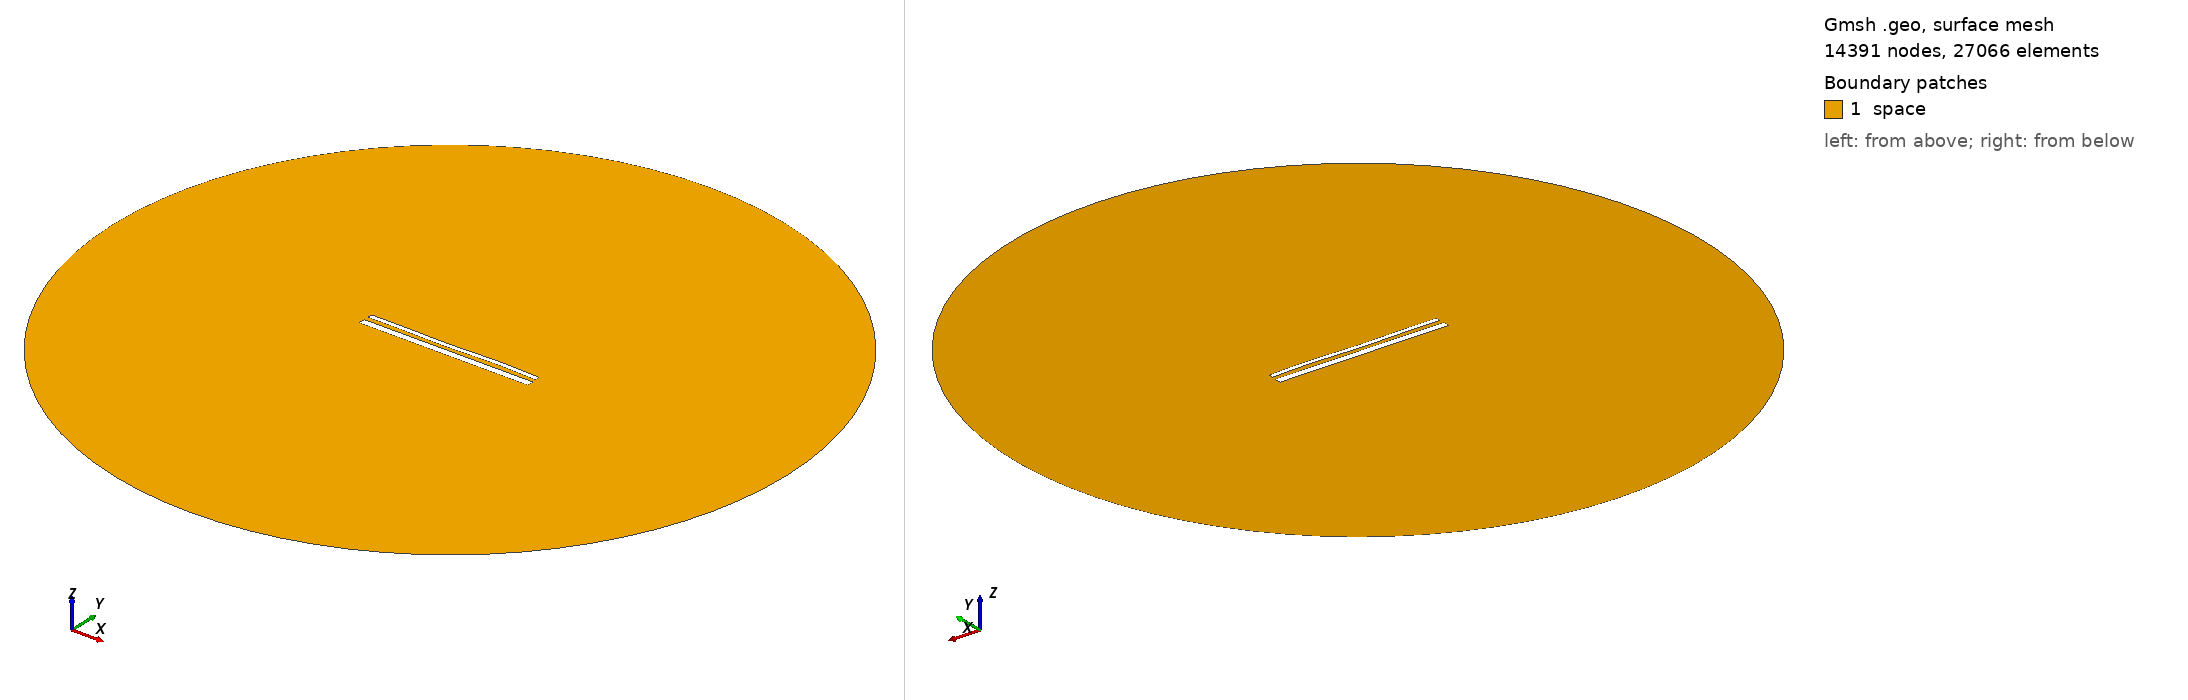

Gmsh geometry script, surface-meshed: 14391 nodes, 27066 surface elements. Boundary patches (legend numbers): 1 space. Left view from above one corner, right view from below the opposite corner. Legend entries are the model's physical surfaces. The drawing asked Gmsh for element sizes between 1% and 20% of the model's largest extent; the script's own settings can give other sizes.

=== 15280.geo (drawn) ===
//---------------------------------------
// Geometry kernel
//---------------------------------------

SetFactory("OpenCASCADE");



//---------------------------------------
// Parameters of the geometry
//---------------------------------------

// Overetch of the upper plate
overetch = 0.5;

// Distance between the plates
distance = 2.5;

// Discretization over the x axis (for the deformation)
nx = 50; 

// Length of the plate
L = 100 - overetch; 

// Number of modes
n = 4; 

// 1st mode coefficient
coeff(1) = 0.0;
beta(1) = 0.596864 * 3.1415926535 / L;

// 2nd mode coefficient
coeff(2) = -0.075;
beta(2) = 1.49418 * 3.1415926535 / L;

// 3rd mode coefficient
coeff(3) = -0.15;
beta(3) = 2.50025 * 3.1415926535 / L;

// 4th mode coefficient
coeff(4) = 0.15;
beta(4) = 3.49999 * 3.1415926535 / L;



//---------------------------------------
// Upper plate (deformed rectangle)
//---------------------------------------

// Coordiantes of the upper plate
xmin = -50;
xmax = 50 - overetch;

// Height of the upper plate
yheight = 4 - 2 * overetch;

// Indexes of the points
UpperID[] = {};
LowerID[] = {};
LeftID[] = {};
RightID[] = {};

// Point index
p = 1;

// Horizontal edges
For i In {1:nx}
    x = xmin + (i-1)*(xmax - xmin)/(nx-1);

    y_bottom = distance / 2 + overetch;
    For j In {1:n}
        C = (Cosh(beta(j)*L) + Cos(beta(j)*L)) / (Sinh(beta(j)*L) + Sin(beta(j)*L));
        y_bottom  = y_bottom + coeff(j) * (Cosh(beta(j)*(x+50)) - Cos(beta(j)*(x+50)) - C * (Sinh(beta(j)*(x+50)) - Sin(beta(j)*(x+50))));
    EndFor

    y_top = y_bottom + yheight;

    Point(p) = {x, y_top, 0, 1.0};
    UpperID[i] = p;
    p = p + 1;

    Point(p) = {x, y_bottom, 0, 1.0};
    LowerID[i] = p;
    p = p + 1;
EndFor

// Create point lists
UpperPts[] = {}; LowerPts[] = {};
For i In {1:nx}
  UpperPts[] += {UpperID[i]};
  LowerPts[] += {LowerID[i]};
EndFor

// Build splines
Spline(1) = {UpperPts[]};
Spline(2) = {LowerPts[]};
Line(3) = {LowerPts[nx-1], UpperPts[nx-1]};
Line(4) = {LowerPts[0], UpperPts[0]};

// Build the plane surface
Curve Loop(1) = {2, 3, -1, -4};
Plane Surface(1) = {1};



//---------------------------------------
// Lower plate (rectangle)
//---------------------------------------

// Vertices
Point(1001) = {-50, -1, 0, 1.0};
Point(1002) = { 50, -1, 0, 1.0};
Point(1003) = { 50,  -5, 0, 1.0};
Point(1004) = {-50,  -5, 0, 1.0};

// Edges
Line(5) = {1001, 1002};
Line(6) = {1002, 1003};
Line(7) = {1003, 1004};
Line(8) = {1004, 1001};

// Plane surface
Line Loop(2) = {5, 6, 7, 8};
Plane Surface(2) = {2}; 



//---------------------------------------
// Outer (fictious) boundary
//---------------------------------------

// Points
Point(1005) = {0, 0, 0};       // Center
Point(1006) = {200, 0, 0};     // Start point
Point(1007) = {0, 200, 0};     // 90 degrees
Point(1008) = {-200, 0, 0};    // 180 degrees
Point(1009) = {0, -200, 0};    // 270 degrees

// Circle arcs (each needs start, center, end)
Circle(9) = {1006, 1005, 1007};
Circle(10) = {1007, 1005, 1008};
Circle(11) = {1008, 1005, 1009};
Circle(12) = {1009, 1005, 1006};

// Plane surface for the entire domain
Curve Loop(3) = {9, 10, 11, 12};
Surface(3) = {3};

// Subtract the plates from the whole domain to obtain the actual domain where we want to solve the equations
BooleanDifference{ Surface{3}; Delete; }{ Surface{1}; Surface{2}; Delete; }




//---------------------------------------
// Transfinite Lines/Curves
//---------------------------------------

// Set the number of points on the boundaries
r = 7;

// Plates
Transfinite Curve {1, 2} = 50*r Using Progression 1;
Transfinite Curve {3, 4} = 2*r Using Progression 1;
Transfinite Line {5, 7} = 50*r Using Progression 1;
Transfinite Line {6, 8} = 2*r Using Progression 1;

// Outer boundary
Transfinite Line {9, 10, 11, 12} = 20 Using Progression 1;



//---------------------------------------
// Physical groups
//---------------------------------------                

// Physical curves (boundaries)
Physical Line("force_segment", 10) = {2};
Physical Line("upper_plate", 11) = {1, 3, 4};
Physical Line("lower_plate", 12) = {5, 6, 7, 8};
Physical Line("boundary", 20) = {9, 10, 11, 12};

// Physical Surfaces
Physical Surface("space", 30) = {3};



//---------------------------------------
// 6. Generate the Mesh
//---------------------------------------

// 2D mesh generation
Mesh 2;
